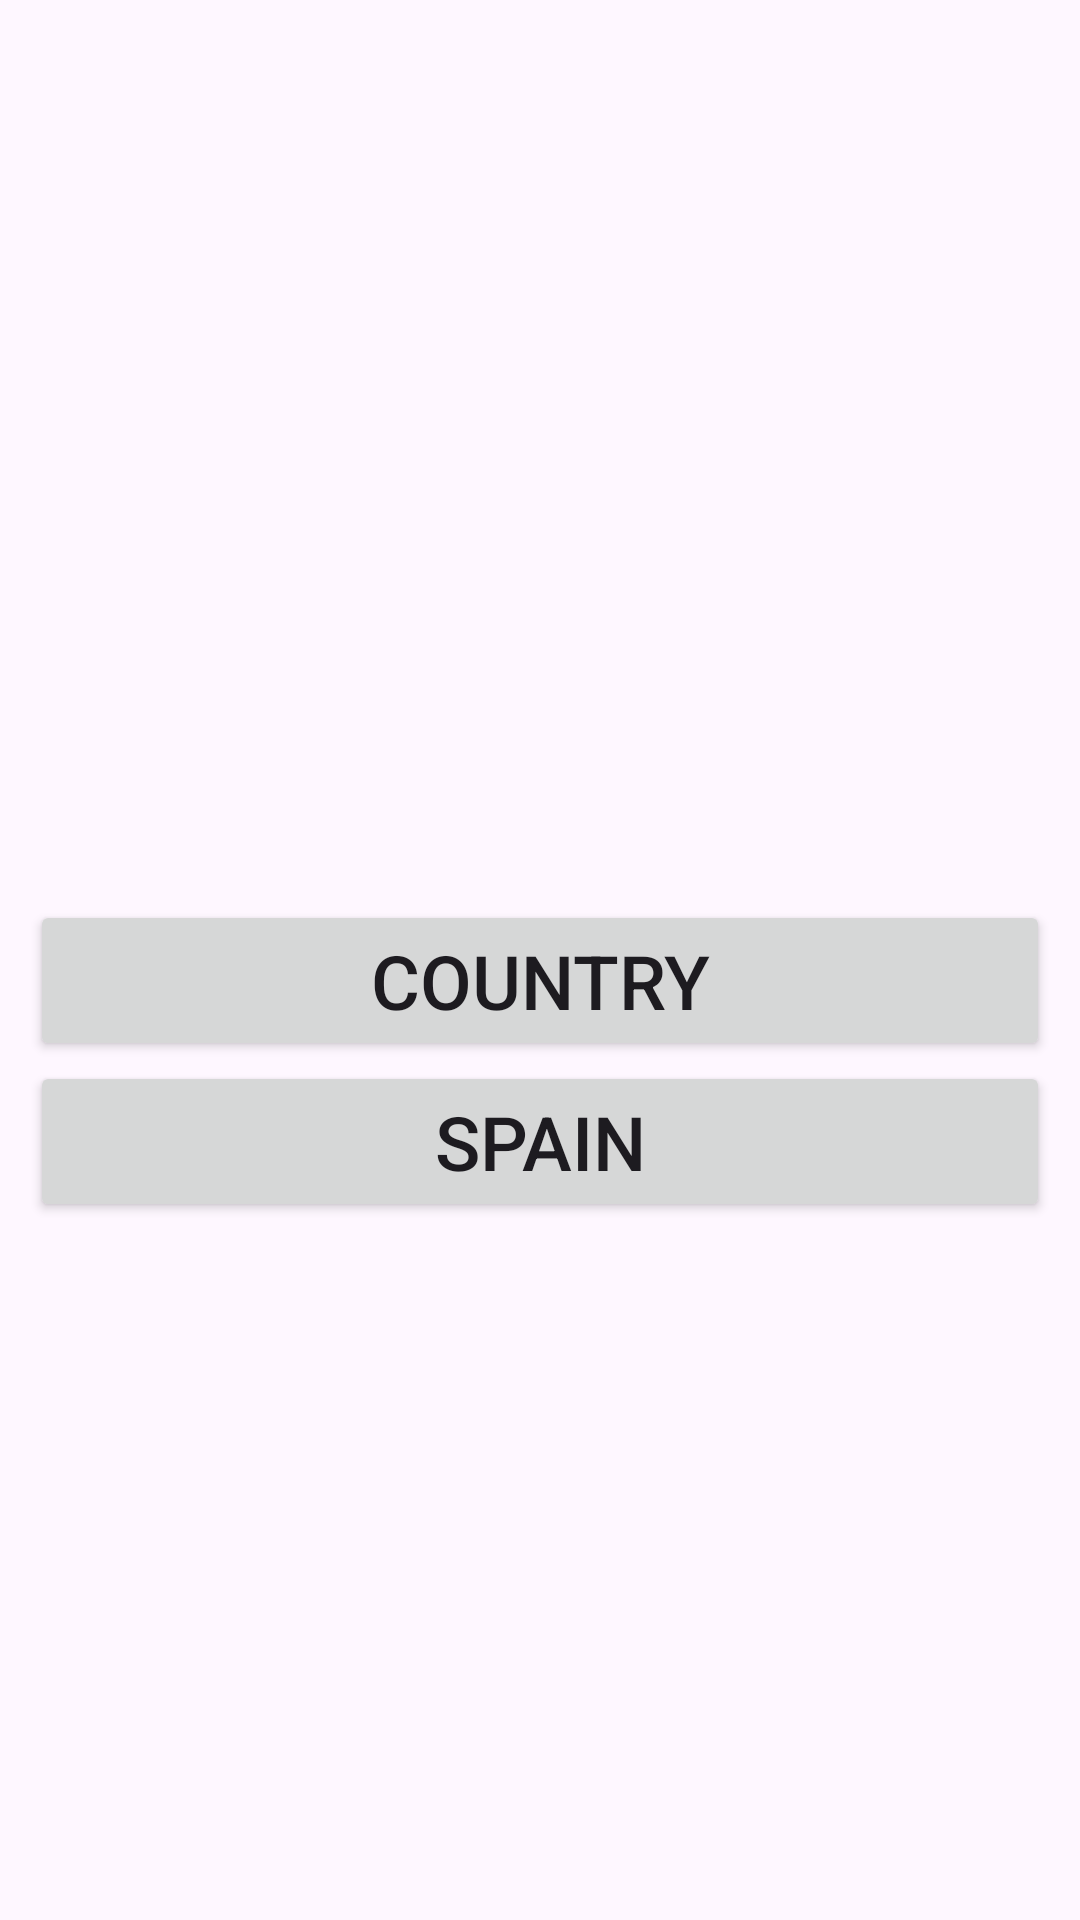

Reconstruct the res/layout file that produces this screen, plus the resources it refers to.
<!-- AndroidManifest.xml: application theme Theme.Belajar_Retrofit -->
<!-- res/layout/activity_main2.xml -->
<?xml version="1.0" encoding="utf-8"?>
<androidx.constraintlayout.widget.ConstraintLayout xmlns:android="http://schemas.android.com/apk/res/android"
    xmlns:app="http://schemas.android.com/apk/res-auto"
    xmlns:tools="http://schemas.android.com/tools"
    android:id="@+id/main"
    android:layout_width="match_parent"
    android:layout_height="match_parent"
    tools:context=".MainActivity2">

    <Button
        android:layout_width="match_parent"
        android:layout_height="wrap_content"
        android:text="Country"
        android:textSize="25dp"
        android:layout_marginStart="10dp"
        android:layout_marginEnd="10dp"
        android:layout_marginTop="300dp"
        app:layout_constraintTop_toTopOf="parent"
        app:layout_constraintStart_toStartOf="parent"
        app:layout_constraintEnd_toEndOf="parent"
        android:id="@+id/btnCountry" />

    <Button
        android:layout_width="match_parent"
        android:layout_height="wrap_content"
        android:text="Spain"
        android:textSize="25dp"
        android:layout_marginStart="10dp"
        android:layout_marginEnd="10dp"
        app:layout_constraintTop_toBottomOf="@+id/btnCountry"
        app:layout_constraintStart_toStartOf="parent"
        app:layout_constraintEnd_toEndOf="parent"
        android:id="@+id/btnSpain" />

</androidx.constraintlayout.widget.ConstraintLayout>
<!-- resources referenced by this layout -->
<resources>
  <style name="Theme.Belajar_Retrofit" parent="Base.Theme.Belajar_Retrofit" />
  <style name="Base.Theme.Belajar_Retrofit" parent="Theme.Material3.DayNight.NoActionBar">
          
          
      </style>
</resources>
